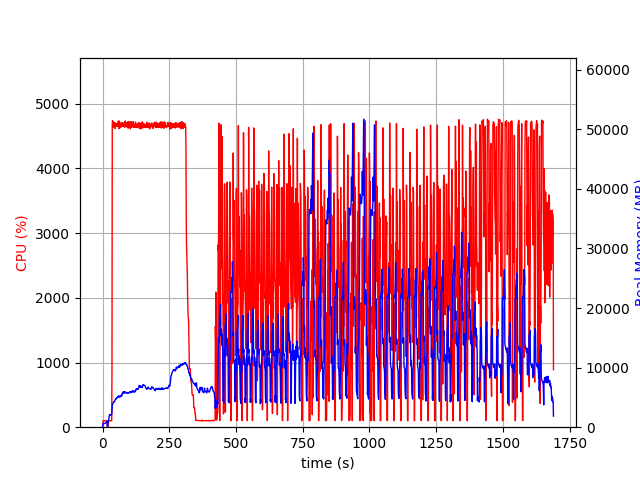

Values plotted in this chart, from the file beside it:
elapsed_time, nproc, cpu, mem_real, mem_virtual
3.981590270996094e-05, 2, 0.0, 13.05, 3193
1.007, 4, 5.9, 449.9, 4225
2.016, 4, 99.1, 615.5, 4401
3.024, 4, 100.2, 614.7, 4429
4.032, 4, 99.1, 620.5, 4429
5.041, 4, 100.1, 619.1, 4429
6.05, 4, 99.1, 619.8, 4429
7.059, 4, 100.1, 619.3, 4429
8.068, 4, 99.0, 611.8, 4429
9.078, 4, 99.9, 622.4, 4429
10.09, 4, 99.9, 669.2, 4483
11.1, 4, 99.1, 719.2, 4539
12.11, 4, 99.9, 769.3, 4603
13.12, 4, 100.0, 817.3, 4689
14.13, 4, 98.9, 861.3, 4689
15.14, 4, 99.8, 911.4, 4785
16.15, 4, 100.0, 953.4, 4785
17.16, 4, 99.9, 989.4, 4785
18.17, 1, 0.0, 3.797, 7.523
19.19, 1, 0.0, 3.801, 7.523
20.19, 2, 0.0, 459.3, 3897
21.21, 2, 98.9, 887.6, 5335
22.22, 2, 99.9, 1086, 5975
23.23, 2, 100.8, 1336, 7255
24.24, 2, 99.8, 1624, 7255
25.25, 2, 98.9, 1864, 9823
26.26, 2, 101.1, 2144, 9823
27.27, 2, 99.9, 2047, 9311
28.28, 2, 99.9, 2047, 9311
29.29, 2, 99.9, 2047, 9311
30.31, 2, 99.0, 2042, 9311
31.32, 2, 100.0, 2037, 9311
32.33, 2, 99.9, 2028, 9311
33.34, 2, 99.9, 2120, 9823
34.35, 2, 101.0, 2157, 9863
35.36, 2, 892.2, 2678, 13560
36.39, 2, 4678, 3558, 14499
37.41, 2, 4738, 3781, 14707
38.44, 2, 4685, 3975, 14920
39.47, 2, 4634, 4054, 15057
40.49, 2, 4658, 4072, 15144
41.52, 2, 4717, 4208, 15376
42.55, 2, 4683, 4315, 15574
43.57, 2, 4654, 4259, 15642
44.6, 2, 4663, 4346, 15771
45.63, 2, 4689, 4375, 15842
46.66, 2, 4706, 4497, 15987
47.68, 2, 4614, 4589, 16107
48.71, 2, 4668, 4677, 16289
49.74, 2, 4676, 4813, 16511
50.76, 2, 4697, 4742, 16689
51.79, 2, 4653, 4848, 16882
52.82, 2, 4658, 4875, 17072
53.84, 2, 4663, 4983, 17072
54.87, 2, 4679, 4965, 17152
55.9, 2, 4683, 5036, 17282
56.92, 2, 4650, 5089, 17329
57.95, 2, 4667, 5076, 17363
58.98, 2, 4733, 5020, 17375
60, 2, 4658, 5164, 17565
... 1,603 more rows
